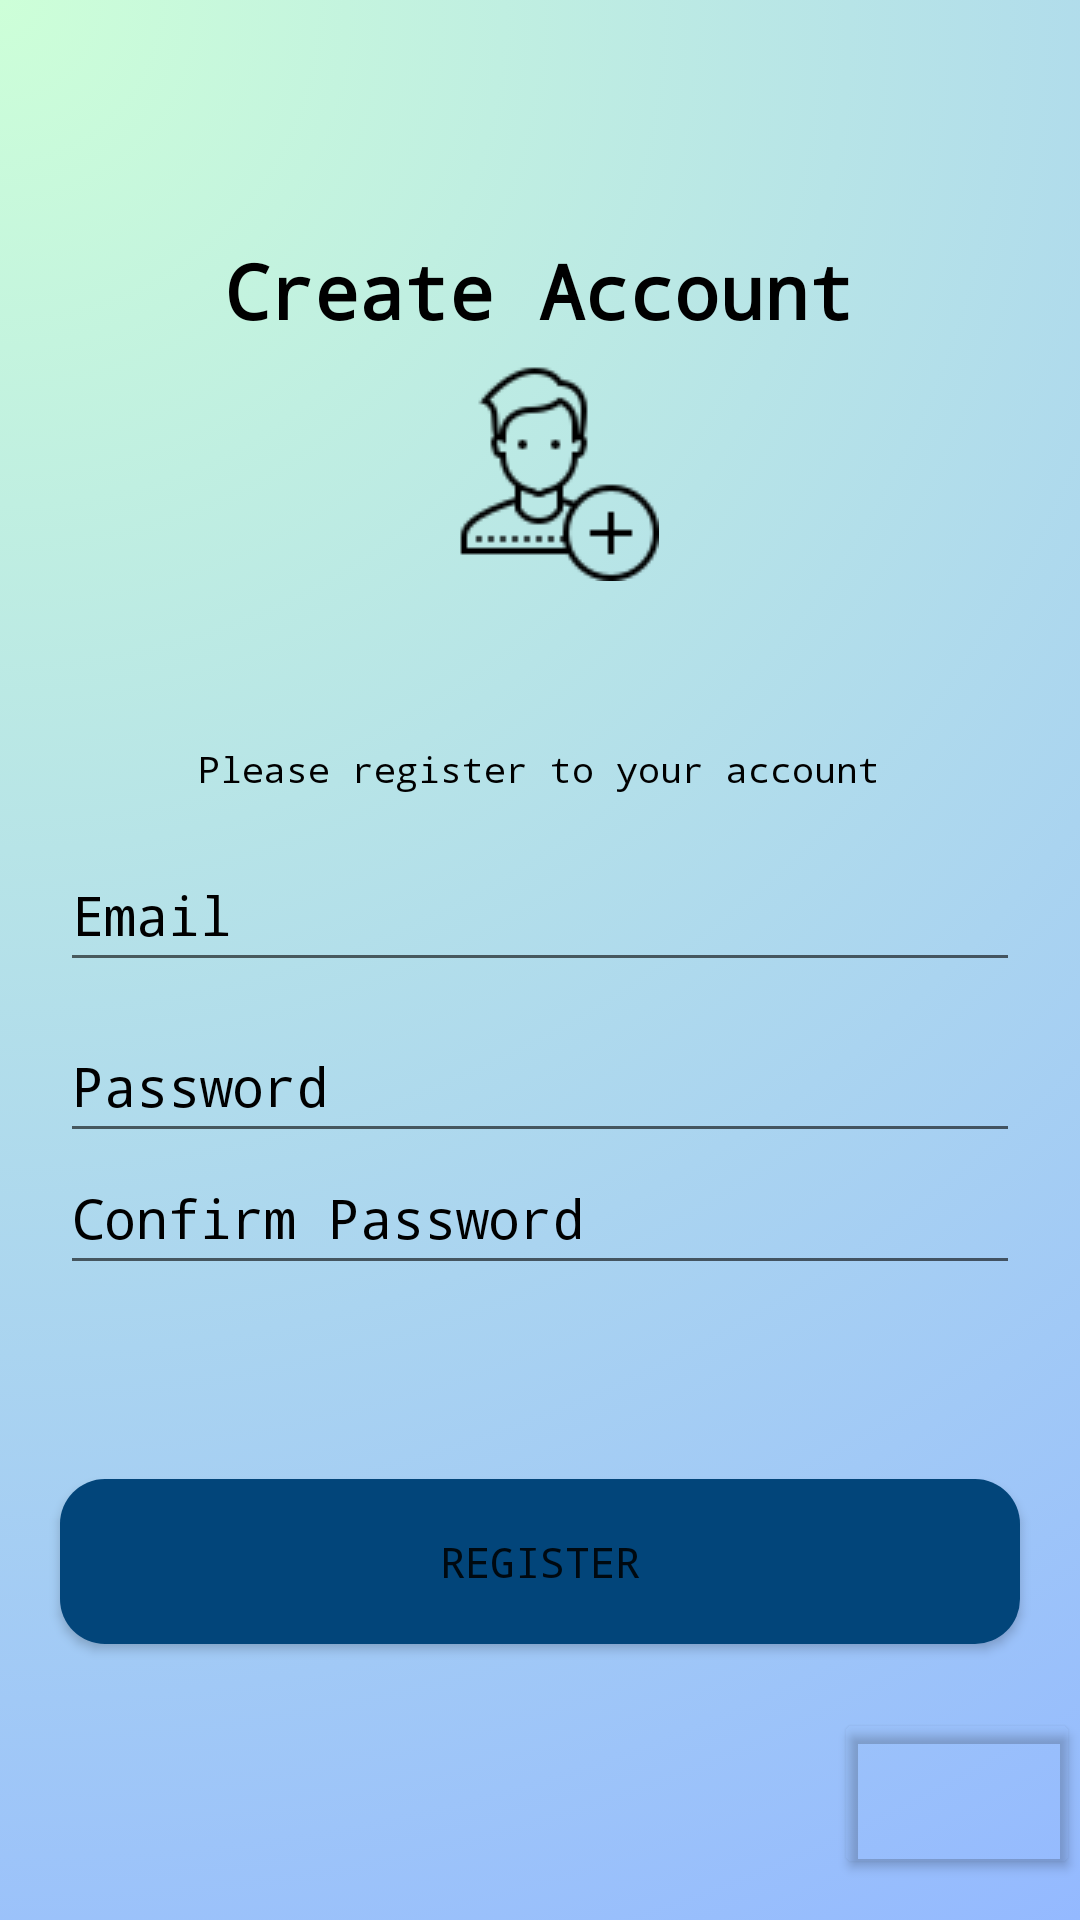

Layout XML and referenced resources for this Android screen:
<!-- AndroidManifest.xml: application theme Theme.Design.Light. -->
<!-- res/layout/activity_register.xml -->
<?xml version="1.0" encoding="utf-8"?>
<androidx.constraintlayout.widget.ConstraintLayout xmlns:android="http://schemas.android.com/apk/res/android"
    xmlns:app="http://schemas.android.com/apk/res-auto"
    xmlns:tools="http://schemas.android.com/tools"
    android:layout_width="match_parent"
    android:layout_height="match_parent"
    android:background="@drawable/bg5"
    tools:context=".RegisterActivity">

    <TextView
        android:textColor="@color/black"
        android:id="@+id/textView2"
        android:layout_width="wrap_content"
        android:layout_height="wrap_content"
        android:fontFamily="monospace"
        android:text="Create Account"
        android:textSize="25sp"
        android:textStyle="bold"
        android:drawableBottom="@drawable/register"
        app:layout_constraintBottom_toBottomOf="parent"
        app:layout_constraintEnd_toEndOf="parent"
        app:layout_constraintHorizontal_bias="0.497"
        app:layout_constraintStart_toStartOf="parent"
        app:layout_constraintTop_toTopOf="parent"
        app:layout_constraintVertical_bias="0.152" />


    <TextView
        android:id="@+id/textView3"
        android:textColor="@color/black"
        android:layout_width="wrap_content"
        android:layout_height="wrap_content"
        android:layout_marginTop="248dp"
        android:fontFamily="monospace"
        android:text="Please register to your account"
        android:textSize="12sp"
        app:layout_constraintEnd_toEndOf="parent"
        app:layout_constraintHorizontal_bias="0.497"
        app:layout_constraintStart_toStartOf="parent"
        app:layout_constraintTop_toTopOf="parent" />

    <EditText
        android:textColorHint="@color/black"
        android:textColor="@color/black"
        android:id="@+id/editRegEmail"
        android:layout_width="match_parent"
        android:layout_height="48dp"
        android:layout_marginStart="20dp"
        android:layout_marginEnd="20dp"
        android:drawableLeft="@drawable/mail"
        android:ems="10"
        android:fontFamily="monospace"
        android:hint="Email"
        android:inputType="text"
        app:layout_constraintBottom_toBottomOf="parent"
        app:layout_constraintEnd_toEndOf="parent"
        app:layout_constraintHorizontal_bias="0.0"
        app:layout_constraintStart_toStartOf="parent"
        app:layout_constraintTop_toBottomOf="@+id/textView2"
        app:layout_constraintVertical_bias="0.215" />

    <EditText
        android:textColorHint="@color/black"
        android:textColor="@color/black"
        android:id="@+id/editRegPassword"
        android:layout_width="match_parent"
        android:layout_height="48dp"
        android:layout_marginStart="20dp"
        android:layout_marginEnd="20dp"
        android:drawableLeft="@drawable/lock"
        android:ems="10"
        android:fontFamily="monospace"
        android:hint="Password"
        android:inputType="textPassword"
        app:layout_constraintBottom_toBottomOf="parent"
        app:layout_constraintEnd_toEndOf="parent"
        app:layout_constraintHorizontal_bias="0.0"
        app:layout_constraintStart_toStartOf="parent"
        app:layout_constraintTop_toBottomOf="@+id/editRegEmail"
        app:layout_constraintVertical_bias="0.034" />

    <EditText
        android:textColor="@color/black"
        android:textColorHint="@color/black"
        android:id="@+id/editRegCnfrmPword"
        android:layout_width="match_parent"
        android:layout_height="48dp"
        android:layout_marginStart="20dp"
        android:layout_marginEnd="20dp"
        android:ems="10"
        android:fontFamily="monospace"
        android:hint="Confirm Password"
        android:inputType="textPassword"
        android:drawableLeft="@drawable/lock"
        app:layout_constraintBottom_toBottomOf="parent"
        app:layout_constraintEnd_toEndOf="parent"
        app:layout_constraintStart_toStartOf="parent"
        app:layout_constraintTop_toBottomOf="@+id/editRegEmail"
        app:layout_constraintVertical_bias="0.2" />

    <Button
        android:id="@+id/regBtn"
        android:layout_width="match_parent"
        android:layout_height="55dp"
        android:layout_marginStart="20dp"
        android:layout_marginTop="20dp"
        android:layout_marginEnd="20dp"
        android:background="@drawable/round_back_primary"
        android:fontFamily="monospace"
        android:text="Register"
        app:layout_constraintBottom_toBottomOf="parent"
        app:layout_constraintEnd_toEndOf="parent"
        app:layout_constraintHorizontal_bias="0.0"
        app:layout_constraintStart_toStartOf="parent"
        app:layout_constraintTop_toBottomOf="@+id/editRegCnfrmPword"
        app:layout_constraintVertical_bias="0.327" />

    <Button
        android:id="@+id/backBtn"
        android:layout_width="82dp"
        android:layout_height="57dp"
        android:foreground="@android:color/transparent"
        android:textAlignment="center"
        app:backgroundTint="@android:color/transparent"
        app:icon="@drawable/baseline_arrow_back_24"
        app:iconSize="35dp"
        app:iconTint="#02457a"
        app:layout_constraintBottom_toBottomOf="parent"
        app:layout_constraintEnd_toEndOf="parent"
        app:layout_constraintHorizontal_bias="1.0"
        app:layout_constraintStart_toEndOf="@+id/regBtn"
        app:layout_constraintTop_toBottomOf="@+id/editRegCnfrmPword"
        app:layout_constraintVertical_bias="0.911" />

</androidx.constraintlayout.widget.ConstraintLayout>
<!-- resources referenced by this layout -->
<resources>
  <color name="black">#FF000000</color>
  <!-- drawable baseline_arrow_back_24 (drawable) -->
  <vector android:autoMirrored="true" android:height="24dp"
      android:tint="#4B0E6C" android:viewportHeight="24"
      android:viewportWidth="24" android:width="24dp" xmlns:android="http://schemas.android.com/apk/res/android">
      <path android:fillColor="@android:color/white" android:pathData="M20,11H7.83l5.59,-5.59L12,4l-8,8 8,8 1.41,-1.41L7.83,13H20v-2z"/>
  </vector>
  <!-- drawable bg5: png bitmap (drawable, 691778 bytes) -->
  <!-- drawable register: png bitmap (drawable, 1866 bytes) -->
  <!-- drawable round_back_primary (drawable) -->
  <?xml version="1.0" encoding="utf-8"?>
  <shape xmlns:android="http://schemas.android.com/apk/res/android"
      android:shape="rectangle">
  
      <solid android:color="#02457a"/>
      <corners android:radius="15dp"/>
  </shape>
  <style name="Theme.Design.Light." parent="Base.Theme.SariSariStorePOS" />
  <style name="Base.Theme.SariSariStorePOS" parent="Theme.AppCompat.Light.NoActionBar">
          
          
  
          
      </style>
</resources>
